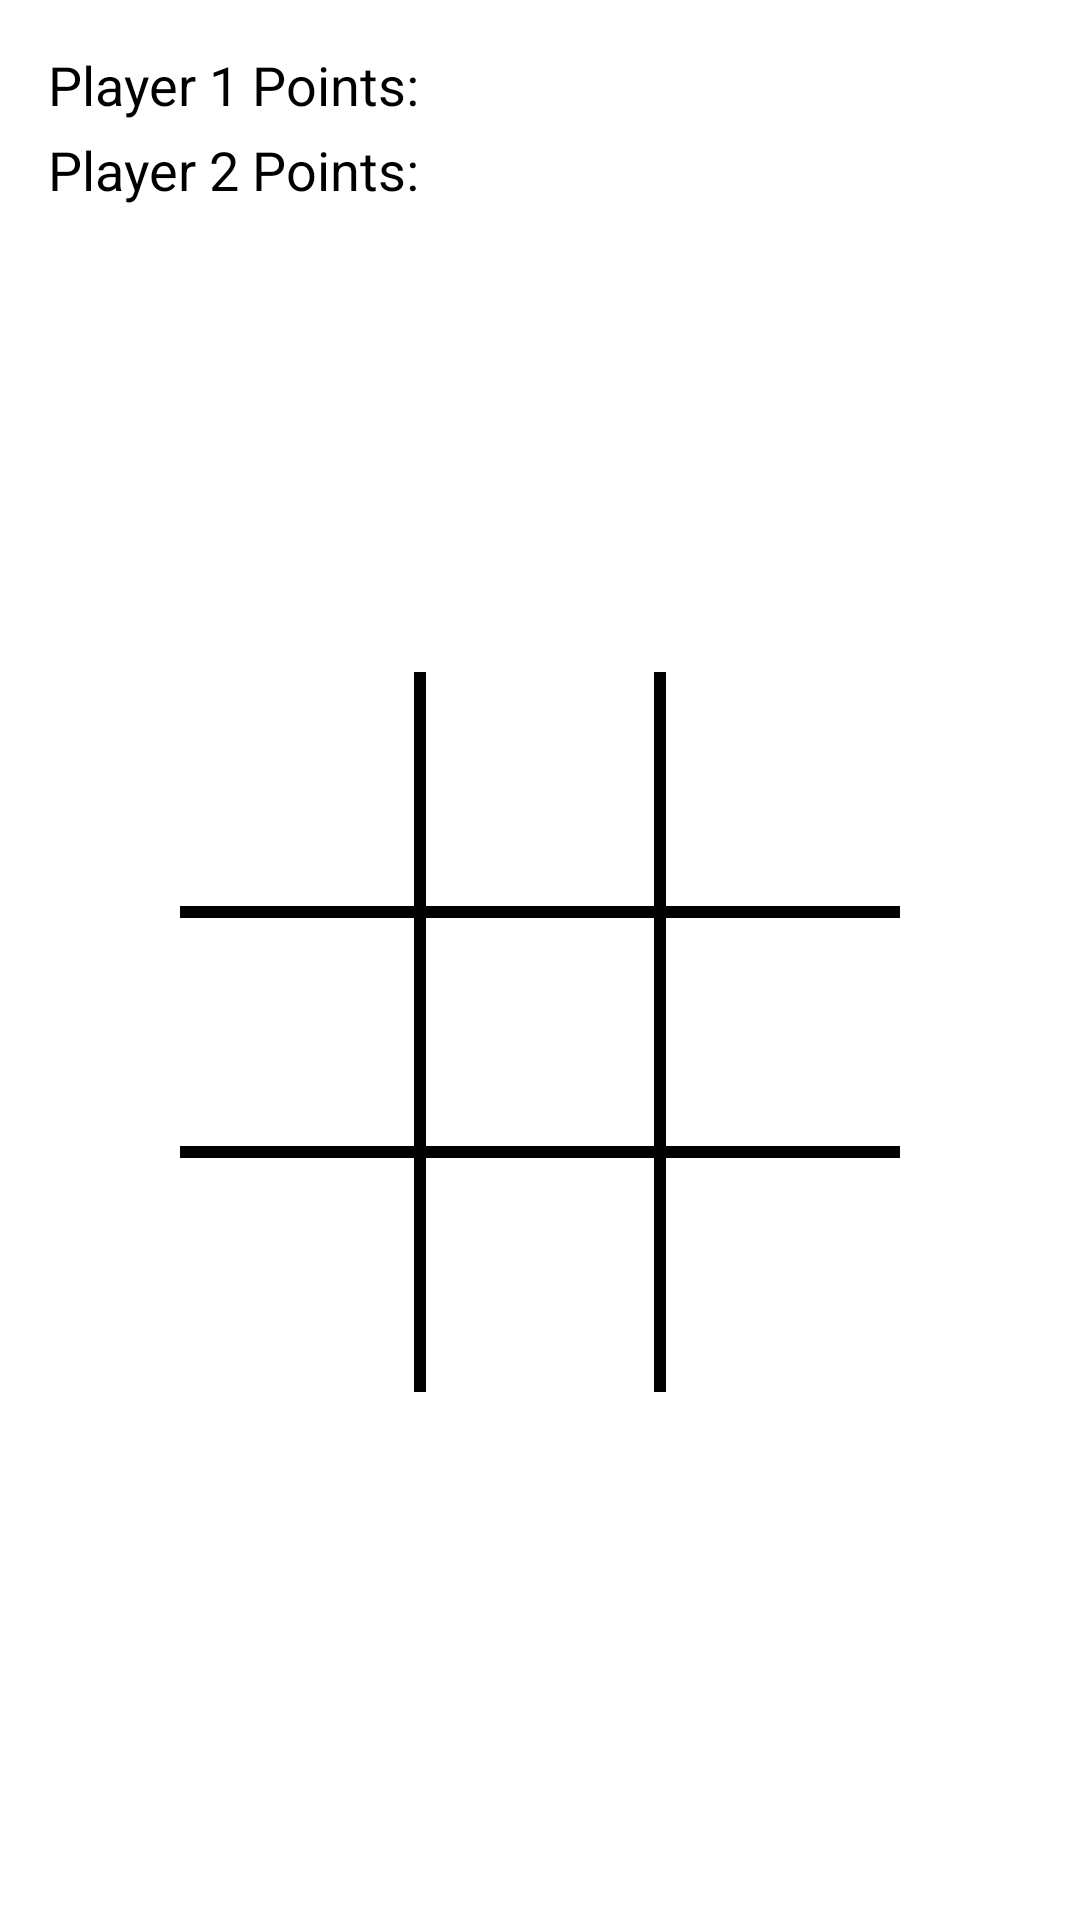

The Android layout XML behind this screen, and the referenced resources:
<!-- AndroidManifest.xml: application theme Color0 -->
<!-- res/layout/activity_game.xml -->
<?xml version="1.0" encoding="utf-8"?>
<androidx.constraintlayout.widget.ConstraintLayout xmlns:android="http://schemas.android.com/apk/res/android"
    xmlns:app="http://schemas.android.com/apk/res-auto"
    xmlns:tools="http://schemas.android.com/tools"
    android:layout_width="match_parent"
    android:layout_height="match_parent"
    android:padding="16dp"
    tools:context=".game.GameActivity">

    <TextView
        android:id="@+id/player_one_score"
        android:layout_width="wrap_content"
        android:layout_height="wrap_content"
        android:text="Player 1 Points:"
        android:textSize="18dp"
        app:layout_constraintStart_toStartOf="parent"
        app:layout_constraintTop_toTopOf="parent" />

    <TextView
        android:id="@+id/player_two_score"
        android:layout_width="wrap_content"
        android:layout_height="wrap_content"
        android:layout_marginTop="4dp"
        android:text="Player 2 Points:"
        android:textSize="18dp"
        app:layout_constraintStart_toStartOf="parent"
        app:layout_constraintTop_toBottomOf="@id/player_one_score" />

    <View
        android:id="@+id/view4"
        android:layout_width="0dp"
        android:layout_height="4dp"
        android:background="#000000"
        app:layout_constraintBottom_toTopOf="@+id/eight"
        app:layout_constraintEnd_toEndOf="@+id/three"
        app:layout_constraintStart_toStartOf="@+id/one"
        app:layout_constraintTop_toTopOf="@+id/eight" />

    <TextView
        android:id="@+id/nine"
        android:layout_width="80dp"
        android:layout_height="80dp"
        android:gravity="center"
        android:textColor="#000000"
        android:textSize="36sp"
        app:layout_constraintEnd_toEndOf="parent"
        app:layout_constraintHorizontal_bias="0.5"
        app:layout_constraintStart_toEndOf="@+id/eight"
        app:layout_constraintTop_toBottomOf="@+id/six" />

    <TextView
        android:id="@+id/eight"
        android:layout_width="80dp"
        android:layout_height="80dp"
        android:gravity="center"
        android:textColor="#000000"
        android:textSize="36sp"
        app:layout_constraintEnd_toStartOf="@+id/nine"
        app:layout_constraintHorizontal_bias="0.5"
        app:layout_constraintStart_toEndOf="@+id/seven"
        app:layout_constraintTop_toBottomOf="@+id/five" />

    <TextView
        android:id="@+id/four"
        android:layout_width="80dp"
        android:layout_height="80dp"
        android:gravity="center"
        android:textColor="#000000"
        android:textSize="36sp"
        app:layout_constraintEnd_toStartOf="@+id/five"
        app:layout_constraintHorizontal_bias="0.5"
        app:layout_constraintHorizontal_chainStyle="packed"
        app:layout_constraintStart_toStartOf="parent"
        app:layout_constraintTop_toBottomOf="@+id/one" />

    <TextView
        android:id="@+id/seven"
        android:layout_width="80dp"
        android:layout_height="80dp"
        android:gravity="center"
        android:textColor="#000000"
        android:textSize="36sp"
        app:layout_constraintEnd_toStartOf="@+id/eight"
        app:layout_constraintHorizontal_bias="0.5"
        app:layout_constraintHorizontal_chainStyle="packed"
        app:layout_constraintStart_toStartOf="parent"
        app:layout_constraintTop_toBottomOf="@+id/four" />

    <TextView
        android:id="@+id/one"
        android:layout_width="80dp"
        android:layout_height="80dp"
        android:layout_marginTop="208dp"
        android:gravity="center"
        android:textColor="#000000"
        android:textSize="36sp"
        app:layout_constraintEnd_toStartOf="@+id/two"
        app:layout_constraintHorizontal_bias="0.5"
        app:layout_constraintHorizontal_chainStyle="packed"
        app:layout_constraintStart_toStartOf="parent"
        app:layout_constraintTop_toTopOf="parent" />

    <TextView
        android:id="@+id/two"
        android:layout_width="80dp"
        android:layout_height="80dp"
        android:layout_marginTop="208dp"
        android:gravity="center"
        android:textColor="#000000"
        android:textSize="36sp"
        app:layout_constraintEnd_toStartOf="@+id/three"
        app:layout_constraintHorizontal_bias="0.5"
        app:layout_constraintStart_toEndOf="@+id/one"
        app:layout_constraintTop_toTopOf="parent" />

    <TextView
        android:id="@+id/three"
        android:layout_width="80dp"
        android:layout_height="80dp"
        android:layout_marginTop="208dp"
        android:gravity="center"
        android:textColor="#000000"
        android:textSize="36sp"
        app:layout_constraintEnd_toEndOf="parent"
        app:layout_constraintHorizontal_bias="0.5"
        app:layout_constraintStart_toEndOf="@+id/two"
        app:layout_constraintTop_toTopOf="parent" />

    <TextView
        android:id="@+id/six"
        android:layout_width="80dp"
        android:layout_height="80dp"
        android:gravity="center"
        android:textColor="#000000"
        android:textSize="36sp"
        app:layout_constraintEnd_toEndOf="parent"
        app:layout_constraintHorizontal_bias="0.5"
        app:layout_constraintStart_toEndOf="@+id/five"
        app:layout_constraintTop_toBottomOf="@+id/three" />

    <TextView
        android:id="@+id/five"
        android:layout_width="80dp"
        android:layout_height="80dp"
        android:gravity="center"
        android:textColor="#000000"
        android:textSize="36sp"
        app:layout_constraintEnd_toStartOf="@+id/six"
        app:layout_constraintHorizontal_bias="0.5"
        app:layout_constraintStart_toEndOf="@+id/four"
        app:layout_constraintTop_toBottomOf="@+id/two" />

    <View
        android:id="@+id/view"
        android:layout_width="4dp"
        android:layout_height="0dp"
        android:background="#000000"
        app:layout_constraintBottom_toBottomOf="@+id/seven"
        app:layout_constraintEnd_toStartOf="@+id/two"
        app:layout_constraintStart_toEndOf="@+id/one"
        app:layout_constraintTop_toTopOf="@+id/one" />

    <View
        android:id="@+id/view2"
        android:layout_width="4dp"
        android:layout_height="0dp"
        android:background="#000000"
        app:layout_constraintBottom_toBottomOf="@+id/seven"
        app:layout_constraintEnd_toStartOf="@+id/three"
        app:layout_constraintStart_toEndOf="@+id/two"
        app:layout_constraintTop_toTopOf="@+id/one" />

    <View
        android:id="@+id/view3"
        android:layout_width="0dp"
        android:layout_height="4dp"
        android:background="#000000"
        app:layout_constraintBottom_toBottomOf="@+id/two"
        app:layout_constraintEnd_toEndOf="@+id/three"
        app:layout_constraintStart_toStartOf="@+id/one"
        app:layout_constraintTop_toBottomOf="@+id/two" />


    <Button
        android:id="@+id/start_new_game_button"
        android:layout_width="wrap_content"
        android:layout_height="wrap_content"
        android:layout_marginTop="16dp"
        android:text="Start new game"
        android:visibility="gone"
        app:layout_constraintEnd_toEndOf="parent"
        app:layout_constraintStart_toStartOf="parent"
        app:layout_constraintTop_toBottomOf="@id/eight" />

</androidx.constraintlayout.widget.ConstraintLayout>
<!-- resources referenced by this layout -->
<resources>

</resources>
